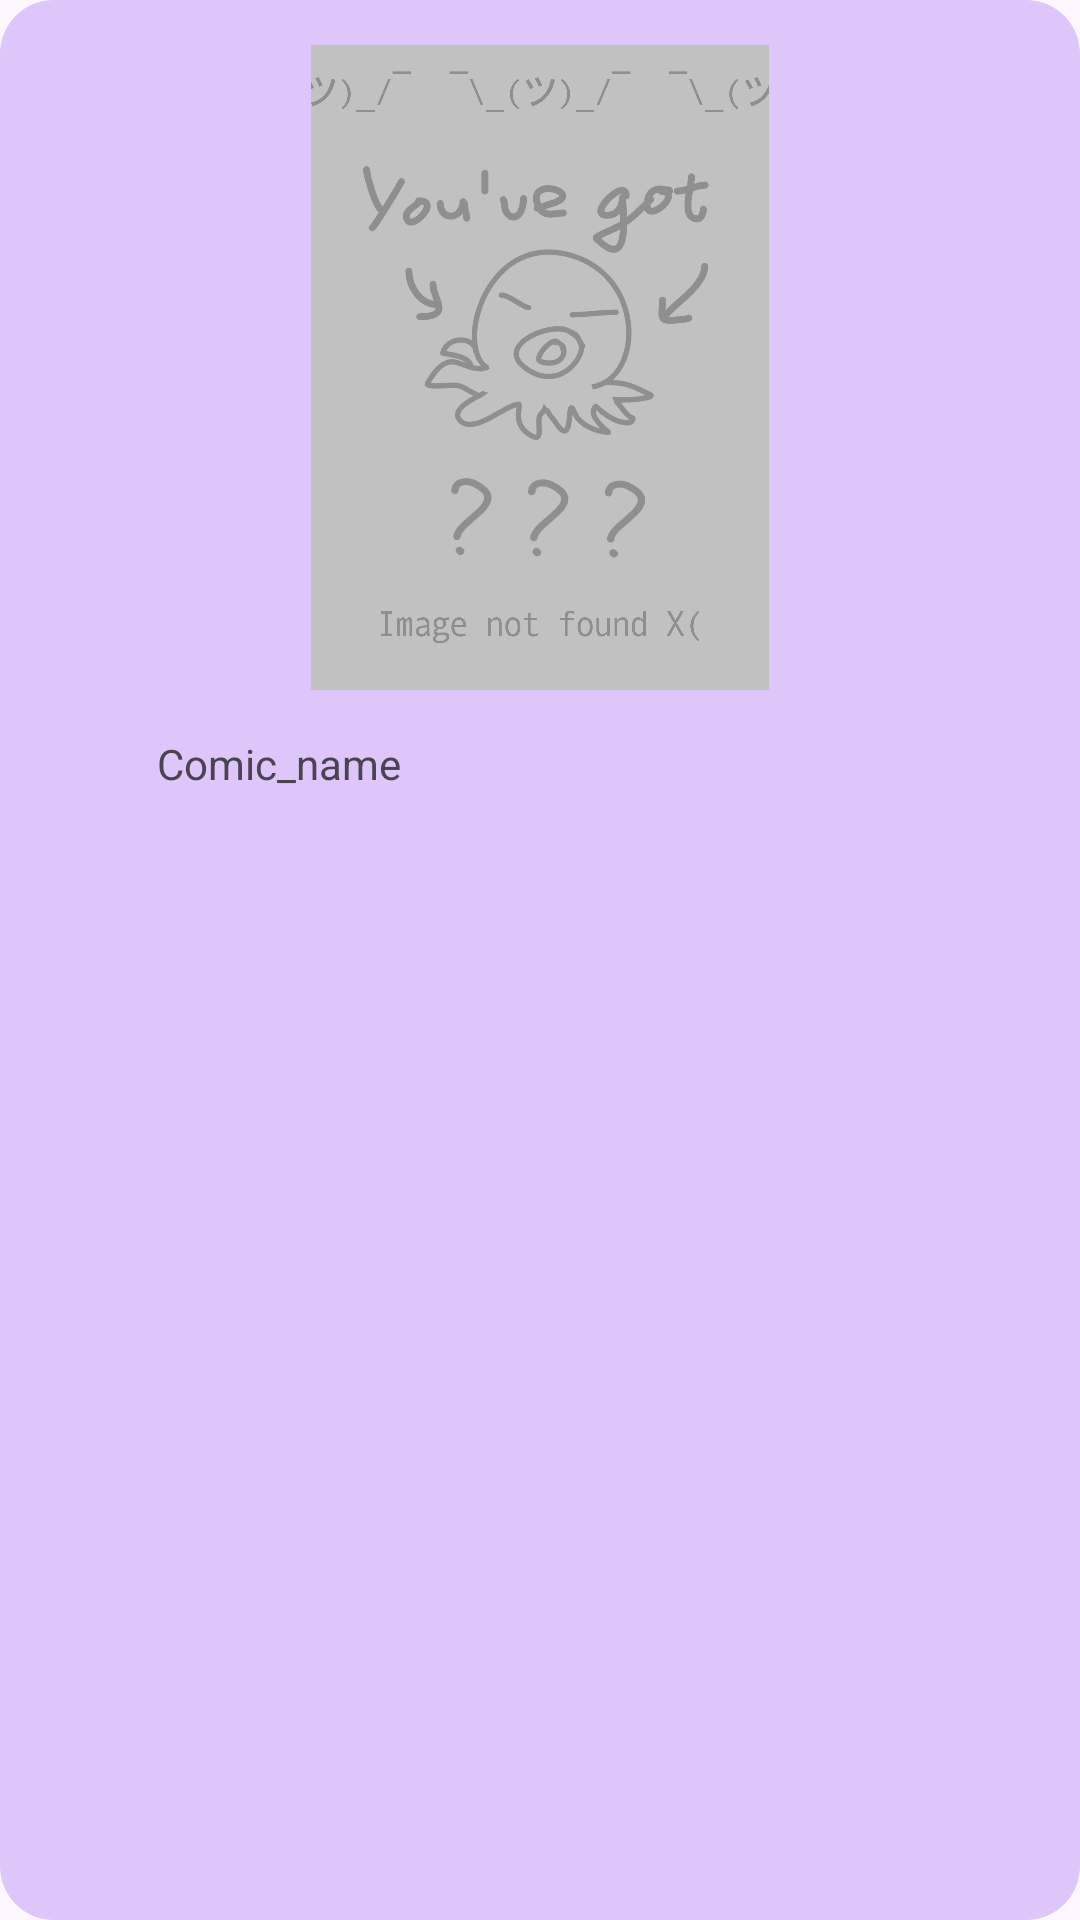

Produce the Android XML layout that renders to this screen, including the resource entries it uses.
<!-- AndroidManifest.xml: application theme Theme.SquidityTempPrj -->
<!-- res/layout/comic_item_view.xml -->
<?xml version="1.0" encoding="utf-8"?>
<LinearLayout xmlns:android="http://schemas.android.com/apk/res/android"
    xmlns:app="http://schemas.android.com/apk/res-auto"
    android:layout_width="wrap_content"
    android:layout_height="wrap_content"
    android:layout_marginHorizontal="5dp"
    android:layout_marginVertical="15dp"
    android:background="@drawable/bg_comic_item"
    android:orientation="vertical">

    <ImageView
        android:id="@+id/imgcomic_cover"
        android:layout_width="match_parent"
        android:layout_height="215dp"
        android:layout_marginHorizontal="15dp"
        android:layout_marginTop="15dp"
        app:srcCompat="@drawable/comic_background" />

    <TextView
        android:id="@+id/txtcomic_name"
        android:layout_width="156dp"
        android:layout_height="wrap_content"
        android:layout_margin="15dp"
        android:text="Comic_name"
        android:textAlignment="center" />
</LinearLayout>
<!-- resources referenced by this layout -->
<resources>
  <!-- drawable bg_comic_item (drawable) -->
  <?xml version="1.0" encoding="utf-8"?>
  <shape xmlns:android="http://schemas.android.com/apk/res/android"
      android:shape="rectangle">
  
      <solid android:color="@color/squidity_lightpurple" />
  
      <corners android:radius="18dp" />
  
  </shape>
  <!-- drawable comic_background: png bitmap (drawable, 268443 bytes) -->
  <style name="Theme.SquidityTempPrj" parent="Base.Theme.SquidityTempPrj" />
  <color name="squidity_lightpurple">#dec5fa</color>
  <style name="Base.Theme.SquidityTempPrj" parent="Theme.Material3.DayNight.NoActionBar">
          
          
      </style>
</resources>
